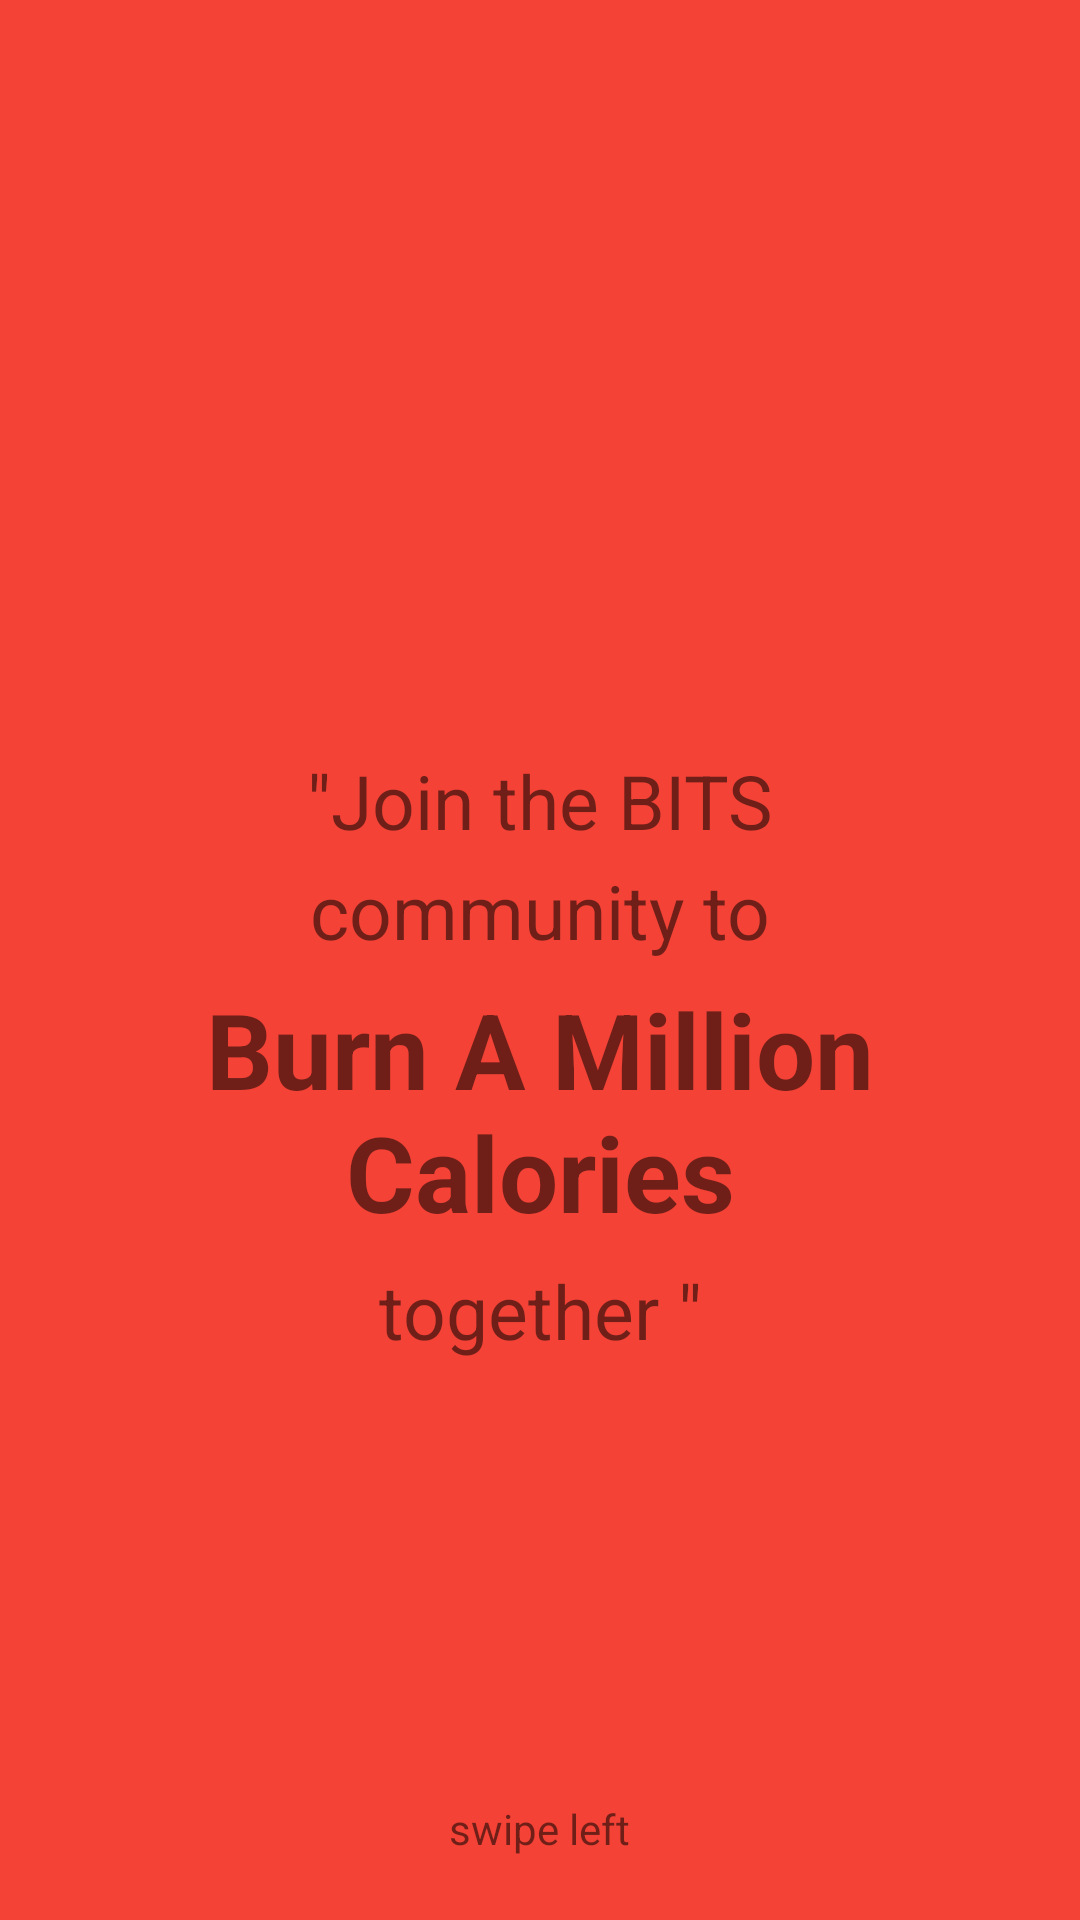

Write the Android layout XML for this screen, with the resource values it uses.
<!-- AndroidManifest.xml: application theme AppTheme.NoActionBar -->
<!-- res/layout/activity_splash1.xml -->
<?xml version="1.0" encoding="utf-8"?>
<RelativeLayout xmlns:android="http://schemas.android.com/apk/res/android"
    xmlns:tools="http://schemas.android.com/tools"
    android:layout_width="match_parent"
    android:layout_height="match_parent"
    android:paddingBottom="@dimen/activity_vertical_margin"
    android:paddingLeft="@dimen/activity_horizontal_margin"
    android:paddingRight="@dimen/activity_horizontal_margin"
    android:background="#F44336"
    android:id="@+id/s1relativeView"
    tools:context="com.bitsaa.bamc.Splash1">

    <LinearLayout
        android:layout_width="wrap_content"
        android:layout_height="wrap_content"
        android:orientation="horizontal"
        android:layout_centerHorizontal="true"
        android:layout_marginBottom="0dp"
        android:layout_alignParentBottom="true">

        <TextView
            android:layout_width="wrap_content"
            android:layout_height="wrap_content"
            android:text="swipe left"
            android:textAlignment="center"
            android:padding="5dp"
            android:id="@+id/page1"
            />

    </LinearLayout>

    <LinearLayout
        android:layout_width="match_parent"
        android:layout_height="wrap_content"
        android:orientation="vertical"
        android:layout_alignParentLeft="true"
        android:layout_alignParentStart="true">

        <ImageView
            android:layout_width="250dp"
            android:layout_height="250dp"
            android:layout_gravity="center"
            android:id="@+id/ivsplash1" />

        <TextView
            android:layout_width="match_parent"
            android:layout_height="wrap_content"
            android:text="&quot;Join the BITS"
            android:textSize="25sp"
            android:textAlignment="center"
            />
        <TextView
            android:layout_width="match_parent"
            android:layout_height="wrap_content"
            android:text="community to"
            android:textSize="25sp"
            android:textAlignment="center"
            android:padding="3dp"/>
        <TextView
            android:layout_width="match_parent"
            android:layout_height="wrap_content"
            android:text="Burn A Million Calories"
            android:textSize="35sp"
            android:textStyle="bold"
            android:textAlignment="center"
            android:padding="3dp"/>
        <TextView
            android:layout_width="match_parent"
            android:layout_height="wrap_content"
            android:text="together &quot;"
            android:textSize="25sp"
            android:textAlignment="center"
            android:padding="3dp"/>


    </LinearLayout>

</RelativeLayout>
<!-- resources referenced by this layout -->
<resources>
  <dimen name="activity_horizontal_margin">16dp</dimen>
  <dimen name="activity_vertical_margin">16dp</dimen>
  <style name="AppTheme.NoActionBar">
          <item name="windowActionBar">false</item>
          <item name="windowNoTitle">true</item>
      </style>
</resources>
